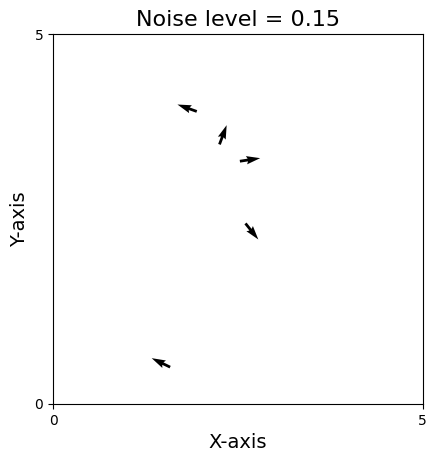

Write the Python code that produced this figure.
import numpy as np
import matplotlib.pyplot as plt
from matplotlib.animation import FuncAnimation
import scipy.spatial

#For infinite potential wall version -> if agent within some range of a wall, add some direction to its direction at each time step.


plt.rcParams["font.family"] = "Times New Roman"

N=5  #Number of agents
D=5  #Size of domain
T=6000   #Total number of time steps (frames) in simulation
timestep=0.2  #change in time between calculation of position and direction
eta=0.15   #Random noise added to directions
v0=0.03   #Starting velocity
v_SD = 0.003   #Standard deviation for gaussian of speed
R=1    #Interaction radius
SD = np.pi/72   #Standard deviation for gaussian distribution of new directions
w_def = np.pi/2     #Default turning rate (per second)
blind_back = 2*np.pi/3     #Area behind fish where it cant see
blind_front = 2*np.pi/3     #Area in front of fish, where it does not align
attraction_scale = 1 
repulsion_scale = 1
aligning_scale = 1
attraction_range = 4
repulsion_range = 0.6
aligning_range = 2   
eccentricity = 2
scale = 2
force_scale = 0.002
fake_wall = 1
w_repel = np.deg2rad(60)    #angle in front of fish for repulsion
w_attract = np.deg2rad(300)
epsilon = 1e-6      #prevents divide by zero in wall force calculations




pos = np.random.uniform(0, D, size=(N, 2))
#direction = np.random.uniform(0, 2*np.pi, size=N)
direction = np.random.uniform(0, 2*np.pi, size=N)

#print(pos)
#print(pos[:, 0])
#print(pos[0, :])

def speed():
    global v0
    vel0 = np.full(shape=N, fill_value=v0)
    return np.random.normal(vel0, scale=v_SD)


def wall_force_vector(position, angle):
                         # x and y direction of the boid
    direction = np.array([np.cos(angle), np.sin(angle)])  
    Force = np.zeros(2)     # setting array for force due to walls

    # distance to walls
    dist_left = position[0]         # x = 0
    dist_right = D - position[0]    # x = D
    dist_bot = position[1]          # y = 0
    dist_top = D - position[1]      # y = D

    # normal vectors pointing away from each wall, alongside the boids respective distance to that wall
    normals = [
        (np.array([1.0, 0.0]), dist_left),       
        (np.array([-1.0, 0.0]), dist_right),    
        (np.array([0.0, 1.0]), dist_bot),        
        (np.array([0.0, -1.0]), dist_top)        
    ]

    # calculate force due to wall, and update 'Force', with the force and its direction using the normal vectors
    for norm_vec, dist in normals:
        if dist < fake_wall:
            mag = 1.0 / ((dist + epsilon)**scale)   # epsilon for if distance = 0
            Force += mag * norm_vec   

    # changes the force from the wall, to a force that changes the direction of the boid, not the position
    torque = direction[0]*Force[1] - direction[1]*Force[0]

    return torque


#print(speed())

def Hemelrijk():
    #print(i)
    global pos
    global direction

    #Meandirection = np.zeros(N, )
    noise = np.random.uniform(-eta/2, eta/2, size=(N))
    #repel_direction=np.full(shape=(N,), fill_value=np.pi/12)
    #r=np.zeros(N,)
    align_angle = np.zeros(N,)
    repel_angle = np.zeros(N,)
    attract_angle = np.zeros(N,)
    w_a = np.zeros(N,)
    w_r = np.zeros(N,)
    w_p = np.zeros(N,)
    rotation = np.zeros(N,)
    weight_a = np.zeros((N,))
    weight_r = np.zeros((N,))
    weight_p = np.zeros((N,))
    force_wall_left = np.zeros(N)
    force_wall_right = np.zeros(N)
    force_wall_bot = np.zeros(N)
    force_wall_top = np.zeros(N)
    vector = np.zeros(shape=(N, N, 2))
    vector_norm = np.zeros(shape=(N))
    direction_i = np.zeros(shape=(N, 2))
    direction_vectors = np.zeros(shape=(N, N, 2))
    dots = np.zeros((N, N))
    angle_difference = np.zeros((N, N))
    total_wall_torque = np.zeros(N)



    DistanceMatrix = scipy.spatial.distance.pdist(pos)  #Scipy function to calculate distance between two agents
    DistanceMatrix = scipy.spatial.distance.squareform(DistanceMatrix)   #matrix of form [i, j] => distance between agents i and j
    #returns the distance of each agent to all other agents, the array is of size [N, N]

    for i in range(N):

        #Gives array of True/False, if distance less than R, this returns True
        #Still circles here, hve to change to be ellipse
        dist_attract_mask = np.logical_and(DistanceMatrix <= attraction_range, DistanceMatrix > repulsion_range, DistanceMatrix > aligning_range) 
        dist_repel_mask = np.logical_and(DistanceMatrix <= repulsion_range, DistanceMatrix > 0)
        dist_align_mask = np.logical_and(DistanceMatrix <= aligning_range, DistanceMatrix > repulsion_range)

        #Vector of boid i to all others (change in x and y)
        vector[i] = pos - pos[i]

        #Direction of i
        direction_i[i] = np.array([np.cos(direction[i]), np.sin(direction[i])])
        #direction_difference = np.array([np.cos(direction), np.sin(direction)]) - np.array([np.cos(direction[i]), np.sin(direction[i])])

        #size of vector from boid i to each other boid
        vector_norm = np.linalg.norm(vector, axis=1)
        vector_norm[vector_norm == 0] = 1e-9   #No divide by zero in next step 
        direction_vectors[i] = vector[i] / vector_norm[i, None]     #scales down the vector between each of the boids to be a unit vector

        #
        dots[i] = np.sum(direction_vectors[i] * direction_i[i], axis=1)     #Relative 'turn' of each boid from all the other boids
        dots = np.clip(dots, -1, 1)     #if values above/below 1 or -1, give those values 1 or -1
        angle_difference[i] = np.arccos(dots[i])    #Difference in direction of each boid relative to all other boids (in radians)
        #gives value of pi/2 when looking at the difference with itself

        LOS_attract_mask = angle_difference <= w_attract/2
        LOS_repel_mask = angle_difference <= w_repel
        LOS_align_mask = np.logical_and(angle_difference > w_repel, angle_difference < np.deg2rad(180 + w_repel))
        
        #each row gives the True/False values for wach boid
        attract_Neighbours = dist_attract_mask & LOS_attract_mask
        repel_Neighbours = dist_repel_mask & LOS_repel_mask
        align_Neighbours = dist_align_mask & LOS_align_mask
        
        ### repulsion rotation ###
        #angle between heading direction of i and the direction of i to j
        #repel_angle[i] = np.angle((np.sqrt(np.sum(x[repel[:, i+1]] - x[repel[:, i]])**2 - np.sum(y[repel[:, i+1]] - y[repel[:, i]])**2), direction[repel[:, i]]))

        repel_angle[i] = np.sum(angle_difference[repel_Neighbours[:, i]])

        if np.sum(repel_Neighbours[:, i]) > 0:
            if repel_angle[i] > np.pi/2:
                w_r[i] = -w_def
            if repel_angle[i] < np.pi/2:
                w_r[i] = w_def
        else: 
            w_r[i] = 0
        
        ##########################

        
        ### attraction rotation ###
        #attract_angle[i] = np.angle((np.sqrt((x[attract[:, i + 1]] - x[attract[:, i]])**2 - (y[attract[:, i + 1]] - y[attract[:, i]])**2) , direction[attract[:, i]]))
        
        attract_angle[i] = np.sum(angle_difference[attract_Neighbours[:, i]])
        w_a[i] = w_def * attract_angle[i]

        ###########################


        ### alignment rotation ###
        #difference between angle of diections of i and j
        #align_angle[i] = direction[align[:, i]] - direction[align[:, i + 1]]

        if np.sum(align_Neighbours) > 0:
            direction_difference = direction - direction[i]
            align_angle[i] = np.sum(direction_difference[align_Neighbours[:, i]])
            w_p[i] = w_def * align_angle[i]
        else:
            w_p[i] = 0

        ##########################

        
        #weight of repulsion
        if np.sum(repel_Neighbours[:, i]) > 0:
            DistanceMatrix[DistanceMatrix == 0] = 1e-9
            weight_r[i] = (0.005 * repulsion_scale / np.sum(DistanceMatrix[repel_Neighbours[:, i]])**3)
            weight_r[weight_r == np.inf] = 0

        #weight of attraction
        weight_a[i] = 0.2 * attraction_scale * np.exp(-((np.sum(DistanceMatrix[attract_Neighbours[:, i]]) - 0.5*(attraction_range + aligning_range))/(attraction_range - aligning_range))**2)

        #weight of alignment
        weight_p[i] = aligning_scale * np.exp(-((np.sum(DistanceMatrix[align_Neighbours[:, i]]) - 0.5*(aligning_range + repulsion_range))/(aligning_range - repulsion_range))**2)


        #behavioural reaction = weighted sum
        rotation = weight_r*w_r + weight_a*w_a + weight_p*w_p

        #wall_torque = wall_force_vector(pos[i], Meandirection[i])
        #total_wall_torque[i] = wall_torque
    
    #Meandirection = Meandirection + total_wall_torque * force_scale

        #new direction of ith agent
        Meandirection = np.random.normal(direction + rotation*timestep, scale=SD)
        
    #force_wall = force_wall_left + force_wall_right + force_wall_bot + force_wall_top

    #Meandirection = Meandirection + force_wall*force_scale
    
    #x and y directions accoring to new direction
    cos = (np.cos(Meandirection))
    sin = (np.sin(Meandirection))

        #Updating the position of the agents
    pos[:, 0] += cos * speed() * timestep
    pos[:, 1] += sin * speed() * timestep
    
    pos = np.mod(pos, D)

    #direction = Meandirection

    #pos = np.mod(pos, D)    #Agent appears on other side of domain when goes off one end

    return pos, cos, sin, weight_r*w_r , weight_p*w_p, weight_a*w_a, np.sum(DistanceMatrix[align_Neighbours[:, 0]]), - 0.5*(aligning_range + repulsion_range)/(aligning_range - repulsion_range), weight_a#, angle_difference[repel_Neighbours[:, 4]], angle_difference, align_Neighbours, w_p


#print((Hemelrijk()[3]))
#print((Hemelrijk()[4]))
#print((Hemelrijk()[5]))
print((Hemelrijk()[3]))
print((Hemelrijk()[4]))
print((Hemelrijk()[5]))
print((Hemelrijk()[6]))



#fig, ax = plt.subplots()
#ax.set_xlim([0, D])
#ax.set_ylim([0, D])
#colours=['g', 'r', 'b', 'y', 'black']
#ax.quiver(pos[:, 0], pos[:, 1], np.cos(direction), np.sin(direction), clim=[-np.pi, np.pi], color=colours)
#plt.show()


### Code to get animation ###

fig, ax = plt.subplots()
ax.set_xlim([0, D])
ax.set_ylim([0, D])
animated_plot_quiver = ax.quiver(pos[:, 0], pos[:, 1], np.cos(direction), np.sin(direction), clim=[-np.pi, np.pi])#, direction)


plt.rcParams["font.family"] = "Times New Roman"
plt.title(f'Noise level = {eta}', fontsize=16)
plt.xlabel('X-axis', fontsize=14)
plt.ylabel('Y-axis', fontsize=14)
plt.setp(ax.get_xticklabels(), visible='False')
plt.setp(ax.get_yticklabels(), visible='False')
plt.locator_params(axis='y', nbins=1)
plt.locator_params(axis='x', nbins=1)
ax.set_aspect('equal', adjustable='box')


def Animate_quiver(frame):
    pos, cos, sin, k, l, j, m, i = Hemelrijk()
    animated_plot_quiver.set_offsets(pos)
    animated_plot_quiver.set_UVC(cos, sin)#, Vicsek()[3])
    #print(j)
    return (animated_plot_quiver, )
#Animate_quiver

anim = FuncAnimation(fig = fig, func = Animate_quiver, interval = 1, frames = T, blit = False, repeat=False)

#anim.save(f"Hemelrijk, Pop={N}.gif", dpi=400)
#plt.savefig("2DVicsekAnimation.png", dpi=400)
plt.show()